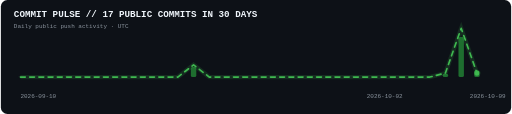
t = 0.00 s
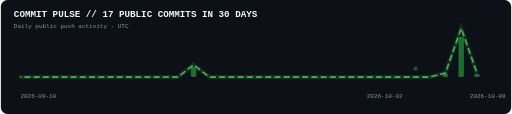
t = 0.75 s
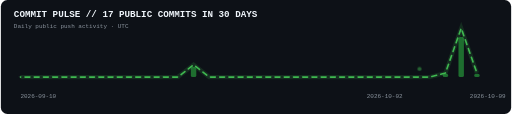
t = 2.25 s
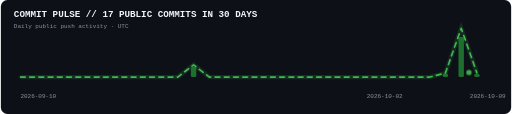
t = 3.00 s
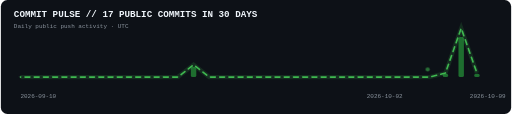
t = 3.75 s
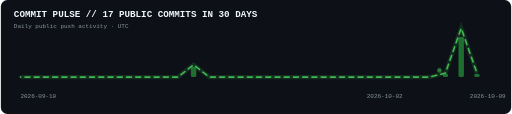
t = 5.25 s

The animated SVG that drew these frames (rendered in a browser with its animation timeline set to each time). Animation: 2 CSS @keyframes rules; one cycle of 6.00 s, repeats indefinitely.

<svg xmlns="http://www.w3.org/2000/svg" width="940" height="210" viewBox="0 0 940 210" role="img" aria-labelledby="title description">
  <title id="title">Animated commit activity pulse</title>
  <desc id="description">17 public commits in the last 30 days.</desc>
  <style>
    text { font-family: ui-monospace, SFMono-Regular, Consolas, monospace; }
    .title { fill: #f0f6fc; font-size: 17px; font-weight: 700; }
    .muted { fill: #8b949e; font-size: 11px; }
    .pulse { fill: none; stroke: #3fb950; stroke-width: 3; stroke-linecap: round; stroke-linejoin: round; stroke-dasharray: 9 8; animation: flow 6s linear infinite; }
    .glow { fill: none; stroke: #3fb950; stroke-width: 8; opacity: .16; }
    .dot { fill: #3fb950; animation: breathe 1.6s ease-in-out infinite; transform-origin: center; }
    @keyframes flow { to { stroke-dashoffset: -68; } }
    @keyframes breathe { 50% { opacity: .45; transform: scale(.72); } }
  </style>
  <rect width="100%" height="100%" rx="12" fill="#0d1117"/>
  <text x="24" y="32" class="title">COMMIT PULSE // 17 PUBLIC COMMITS IN 30 DAYS</text>
  <text x="24" y="51" class="muted">Daily public push activity · UTC</text>
  <rect x="31" y="141" width="10" height="1" rx="3" fill="#21262d" opacity=".65"/><rect x="60" y="141" width="10" height="1" rx="3" fill="#21262d" opacity=".65"/><rect x="89" y="141" width="10" height="1" rx="3" fill="#21262d" opacity=".65"/><rect x="118" y="141" width="10" height="1" rx="3" fill="#21262d" opacity=".65"/><rect x="147" y="141" width="10" height="1" rx="3" fill="#21262d" opacity=".65"/><rect x="176" y="141" width="10" height="1" rx="3" fill="#21262d" opacity=".65"/><rect x="205" y="141" width="10" height="1" rx="3" fill="#21262d" opacity=".65"/><rect x="234" y="141" width="10" height="1" rx="3" fill="#21262d" opacity=".65"/><rect x="263" y="141" width="10" height="1" rx="3" fill="#21262d" opacity=".65"/><rect x="292" y="141" width="10" height="1" rx="3" fill="#21262d" opacity=".65"/><rect x="321" y="141" width="10" height="1" rx="3" fill="#21262d" opacity=".65"/><rect x="350" y="123.5" width="10" height="18.5" rx="3" fill="#238636" opacity=".8"/><rect x="379" y="141" width="10" height="1" rx="3" fill="#21262d" opacity=".65"/><rect x="408" y="141" width="10" height="1" rx="3" fill="#21262d" opacity=".65"/><rect x="437" y="141" width="10" height="1" rx="3" fill="#21262d" opacity=".65"/><rect x="466" y="141" width="10" height="1" rx="3" fill="#21262d" opacity=".65"/><rect x="495" y="141" width="10" height="1" rx="3" fill="#21262d" opacity=".65"/><rect x="524" y="141" width="10" height="1" rx="3" fill="#21262d" opacity=".65"/><rect x="553" y="141" width="10" height="1" rx="3" fill="#21262d" opacity=".65"/><rect x="582" y="141" width="10" height="1" rx="3" fill="#21262d" opacity=".65"/><rect x="611" y="141" width="10" height="1" rx="3" fill="#21262d" opacity=".65"/><rect x="640" y="141" width="10" height="1" rx="3" fill="#21262d" opacity=".65"/><rect x="669" y="141" width="10" height="1" rx="3" fill="#21262d" opacity=".65"/><rect x="698" y="141" width="10" height="1" rx="3" fill="#21262d" opacity=".65"/><rect x="727" y="141" width="10" height="1" rx="3" fill="#21262d" opacity=".65"/><rect x="756" y="141" width="10" height="1" rx="3" fill="#21262d" opacity=".65"/><rect x="785" y="141" width="10" height="1" rx="3" fill="#21262d" opacity=".65"/><rect x="814" y="135.83333333333334" width="10" height="6.166666666666666" rx="3" fill="#238636" opacity=".8"/><rect x="843" y="68" width="10" height="74" rx="3" fill="#238636" opacity=".8"/><rect x="872" y="135.83333333333334" width="10" height="6.166666666666666" rx="3" fill="#238636" opacity=".8"/>
  <polyline class="glow" points="36,142.0 65,142.0 94,142.0 123,142.0 152,142.0 181,142.0 210,142.0 239,142.0 268,142.0 297,142.0 326,142.0 355,119.5 384,142.0 413,142.0 442,142.0 471,142.0 500,142.0 529,142.0 558,142.0 587,142.0 616,142.0 645,142.0 674,142.0 703,142.0 732,142.0 761,142.0 790,142.0 819,134.5 848,52.0 877,134.5"/>
  <polyline class="pulse" points="36,142.0 65,142.0 94,142.0 123,142.0 152,142.0 181,142.0 210,142.0 239,142.0 268,142.0 297,142.0 326,142.0 355,119.5 384,142.0 413,142.0 442,142.0 471,142.0 500,142.0 529,142.0 558,142.0 587,142.0 616,142.0 645,142.0 674,142.0 703,142.0 732,142.0 761,142.0 790,142.0 819,134.5 848,52.0 877,134.5"/>
  <circle cx="877" cy="134.5" r="5" class="dot"/>
  <text x="36" y="180" class="muted">2026-09-10</text>
  <text x="674" y="180" class="muted">2026-10-02</text>
  <text x="864" y="180" class="muted">2026-10-09</text>
</svg>
